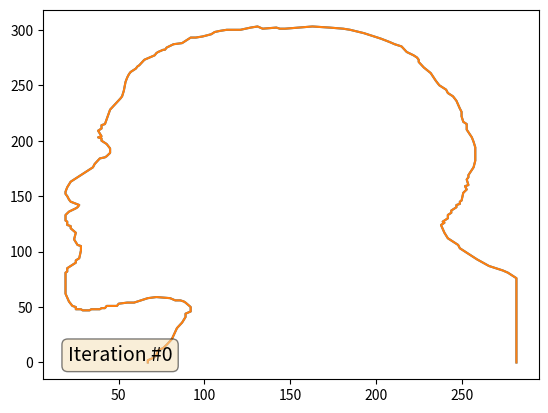

The matplotlib source for this figure:
import numpy as np
import matplotlib.pyplot as plt
import matplotlib.animation as animation

fig, ax = plt.subplots()

x = [282, 282, 277, 274, 266, 259, 258, 249, 248, 242, 240, 238, 240, 239, 242, 242, 244, 244, 247, 247, 249, 249, 250, 251, 253, 252, 254, 253, 254, 254, 257, 258, 258, 257, 256, 253, 253, 251, 250, 250, 249, 247, 245, 242, 241, 237, 235, 232, 228, 225, 225, 224, 222, 218, 215, 211, 208, 203, 199, 193, 185, 181, 173, 163, 147, 144, 142, 134, 131, 127, 121, 113, 109, 106, 104, 99, 95, 92, 90, 87, 82, 78, 77, 76, 73, 72, 71, 65, 62, 61, 60, 57, 56, 55, 54, 53, 52, 51, 45, 42, 40, 40, 38, 40, 38, 40, 40, 43, 45, 45, 45, 43, 42, 39, 36, 35, 22, 20, 19, 19, 20, 21, 22, 27, 26, 25, 21, 19, 19, 20, 20, 22, 22, 25, 24, 26, 28, 28, 27, 25, 25, 20, 20, 19, 19, 21, 22, 23, 25, 25, 28, 29, 33, 34, 39, 40, 42, 43, 49, 50, 55, 59, 67, 72, 80, 83, 86, 88, 89, 92, 92, 92, 89, 89, 87, 84, 81, 78, 76, 73, 72, 71, 70, 67, 67]
y = [0, 76, 81, 83, 87, 93, 94, 103, 106, 112, 117, 124, 126, 127, 130, 133, 135, 137, 140, 142, 143, 145, 146, 153, 156, 159, 160, 165, 167, 169, 176, 182, 194, 199, 203, 210, 215, 217, 222, 226, 229, 236, 240, 243, 246, 250, 254, 261, 266, 271, 273, 275, 277, 280, 285, 287, 289, 292, 294, 297, 300, 301, 302, 303, 301, 301, 302, 301, 303, 302, 300, 300, 299, 298, 296, 294, 293, 293, 291, 288, 287, 284, 282, 282, 280, 279, 277, 273, 268, 267, 265, 262, 260, 257, 253, 245, 240, 238, 228, 215, 214, 211, 209, 204, 203, 202, 200, 197, 193, 191, 189, 186, 185, 184, 179, 176, 163, 158, 154, 152, 150, 147, 145, 142, 140, 139, 136, 133, 128, 127, 124, 123, 121, 117, 111, 106, 105, 101, 94, 92, 90, 85, 82, 81, 62, 55, 53, 51, 50, 48, 48, 47, 47, 48, 48, 49, 49, 51, 51, 53, 54, 54, 58, 59, 58, 56, 56, 55, 54, 50, 48, 46, 44, 41, 36, 31, 21, 16, 13, 11, 7, 5, 4, 2, 0]
n = len(x)
cx = x[:]
cy = y[:]

for i in range(0,n):
    bx = (x[(i-1+n)%n] + x[(i+1)%n] )/2.
    by = (y[(i-1+n)%n] + y[(i+1)%n] )/2.
    cx[i] = cx[i] - bx
    cy[i] = cy[i] - by

lines = [ax.plot(x, y)[0], ax.text(0.05, 0.05, "Iteration #0", transform=ax.transAxes, fontsize=14,bbox=dict(boxstyle='round', facecolor='wheat', alpha=0.5)), ax.plot(x, y)[0] ]

def animate(iteration):
    global x, y
    print(iteration)

    for i in range(0,n):
        x[i] = (x[(i-1+n)%n]+x[(i+1)%n])/2. + 0.*cx[i] # play with the coeff here, 0. by default
        y[i] = (y[(i-1+n)%n]+y[(i+1)%n])/2. + 0.*cy[i]

    lines[0].set_data(x, y)  # update the data.
    lines[1].set_text("Iteration #" + str(iteration))
    plt.draw()
    ax.relim()
    ax.autoscale_view(False,True,True)
    return lines

ani = animation.FuncAnimation(fig, animate, frames=np.arange(0, 100), interval=1, blit=False, save_count=50)
#ani.save('line.gif', dpi=80, writer='imagemagick')
plt.show()

